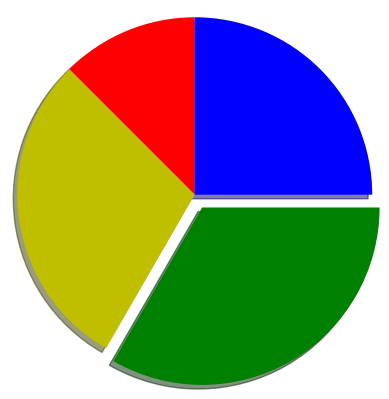

Reproduce this figure in Python. (Note: this script raises an exception after producing the figure.)
import matplotlib.pyplot as plt

# defining labels
activities = ['', '', '', '']

# portion covered by each label
slices = [3, 7, 8, 6]

# color for each label
colors = ['r', 'y', 'g', 'b']

# plotting the pie chart
# plt.pie(slices, labels=activities, colors=colors,
#         startangle=90, shadow=True, explode=(0, 0, 0.1, 0),
#         radius=1.2, autopct='%1.1f%%')
plt.pie(slices, labels=activities, colors=colors,
        startangle=90, shadow=True, explode=(0, 0, 0.1, 0),
        radius=1.2)

# plotting legend
# plt.legend()

# showing the plot
plt.savefig('/Users/<user>/Desktop/data_analysis_logo.png', dpi=300)